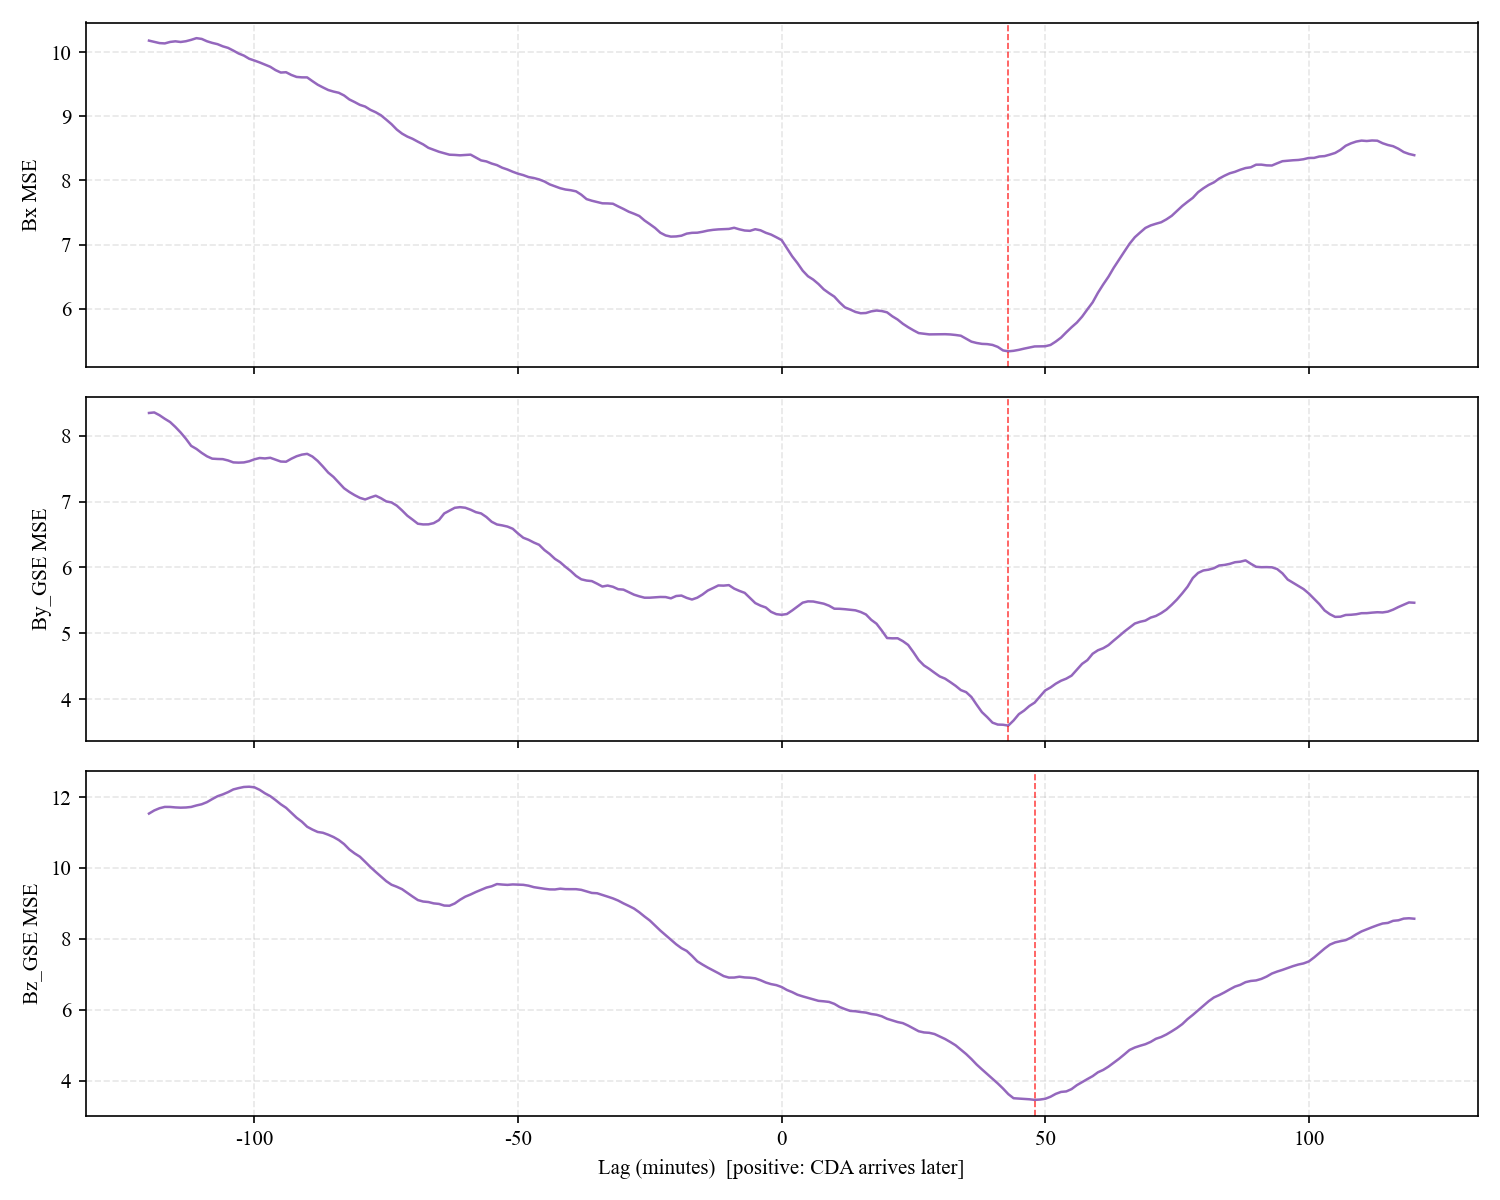

The file beside this chart, header and first rows:
lag_min, Bx, By_GSE, Bz_GSE
-120, 10.18, 8.346, 11.53
-119, 10.16, 8.354, 11.62
-118, 10.14, 8.312, 11.68
-117, 10.14, 8.258, 11.72
-116, 10.16, 8.209, 11.72
-115, 10.17, 8.134, 11.71
-114, 10.16, 8.05, 11.7
-113, 10.17, 7.955, 11.7
-112, 10.19, 7.847, 11.72
-111, 10.22, 7.8, 11.76
-110, 10.21, 7.74, 11.8
-109, 10.17, 7.688, 11.86
-108, 10.14, 7.652, 11.94
-107, 10.12, 7.647, 12.02
-106, 10.09, 7.645, 12.07
-105, 10.07, 7.625, 12.14
-104, 10.02, 7.595, 12.21
-103, 9.979, 7.592, 12.25
-102, 9.946, 7.595, 12.28
-101, 9.897, 7.613, 12.29
-100, 9.869, 7.642, 12.27
-99, 9.84, 7.662, 12.2
-98, 9.806, 7.656, 12.1
-97, 9.772, 7.666, 12.02
-96, 9.72, 7.638, 11.91
-95, 9.682, 7.608, 11.79
-94, 9.687, 7.606, 11.7
-93, 9.645, 7.651, 11.56
-92, 9.614, 7.689, 11.42
-91, 9.607, 7.713, 11.3
-90, 9.606, 7.725, 11.16
-89, 9.548, 7.684, 11.08
-88, 9.493, 7.617, 11.01
-87, 9.45, 7.532, 10.99
-86, 9.41, 7.44, 10.94
-85, 9.386, 7.374, 10.87
-84, 9.367, 7.289, 10.79
-83, 9.325, 7.203, 10.67
-82, 9.263, 7.146, 10.52
-81, 9.222, 7.098, 10.41
-80, 9.178, 7.057, 10.32
-79, 9.152, 7.032, 10.17
-78, 9.101, 7.063, 10.03
-77, 9.063, 7.09, 9.89
-76, 9.016, 7.051, 9.759
-75, 8.948, 7.003, 9.629
-74, 8.878, 6.987, 9.528
-73, 8.794, 6.939, 9.471
-72, 8.73, 6.866, 9.403
-71, 8.684, 6.786, 9.298
-70, 8.649, 6.726, 9.195
-69, 8.604, 6.664, 9.096
-68, 8.562, 6.653, 9.055
-67, 8.509, 6.654, 9.04
-66, 8.479, 6.673, 9.003
-65, 8.448, 6.719, 8.987
-64, 8.425, 6.82, 8.941
-63, 8.402, 6.863, 8.936
-62, 8.398, 6.905, 9
-61, 8.392, 6.915, 9.104
... 181 more rows
